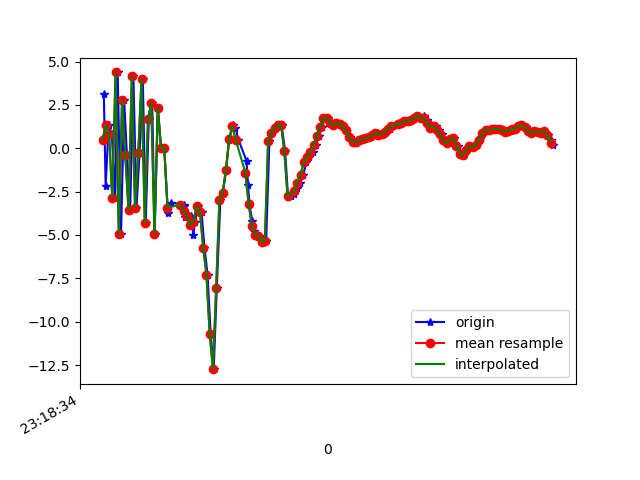

The table this chart was drawn from, first rows:
1617837515068, 533158622789976, 3.136712, -0.6598635, -3.1959057
1617837515079, 533158642020746, -2.159, -1.891, 7.249
1617837515098, 533158661251516, 1.326, -0.9128, -6.671
1617837515117, 533158680482286, 0.8397, -0.3282, 9.256
1617837515137, 533158699713056, -2.86, -0.9863, -7.193
1617837515153, 533158718943826, 4.37, 0.6248, 5.873
1617837515174, 533158738174596, -4.925, -1.169, -1.035
1617837515193, 533158757405366, 2.773, 0.1993, -3.671
1617837515210, 533158776636136, -0.3726, -1.077, 8.198
1617837515230, 533158795866906, -3.576, -2.041, -6.669
1617837515250, 533158815097676, 4.148, -1.501, 4.118
1617837515269, 533158834328446, -3.441, -3.605, 5.424
1617837515288, 533158853559216, -0.2749, -3.101, -6.592
1617837515308, 533158872789986, 3.985, -1.548, 6.98
1617837515326, 533158892020756, -4.285, -2.349, 0.5049
1617837515345, 533158911251526, 1.707, -0.761, -6.398
1617837515366, 533158930482296, 2.602, -0.2249, 7.444
1617837515381, 533158949713066, -4.917, -0.4859, -3.891
1617837515401, 533158968943836, 2.344, 2.327, -7.683
1617837515421, 533158988174606, -0.001445, 3.231, 3.916
1617837515440, 533159007405376, 0.03801, 3.689, -1.053
1617837515463, 533159026636146, -3.715, 3.716, -7.845
1617837515479, 533159045866916, -3.13, 3.156, -6.792
1617837515559, 533159065097686, -3.247, 3.305, -7.585
1617837515561, 533159084328456, -3.323, 4.563, -8.304
1617837515563, 533159103559226, -3.6, 4.945, -8.674
1617837515565, 533159122789996, -3.939, 4.167, -8.331
1617837515595, 533159142020766, -3.898, 3.808, -8.112
1617837515608, 533159161251536, -3.891, 3.987, -7.724
1617837515619, 533159180482306, -4.995, 1.879, -5.32
1617837515630, 533159199839356, -4.235, 0.6814, -3.274
1617837515649, 533159219070126, -3.317, 0.01199, -1.834
1617837515670, 533159238300896, -3.684, -1.421, -1.01
1617837515688, 533159257531666, -5.731, -3.857, 2.806
1617837515707, 533159276762436, -7.283, -2.31, 4.573
1617837515726, 533159295993206, -10.69, -5.988, 6.572
1617837515745, 533159315223976, -12.74, -15.23, 10.01
1617837515764, 533159334454746, -8.052, -15.65, 13.38
1617837515786, 533159353685516, -2.96, -8.365, 13.84
1617837515801, 533159372916286, -2.577, -2.342, 12.07
1617837515822, 533159392147056, -1.226, 1.377, 10.33
1617837515840, 533159411377826, 0.5255, 1.136, 9.129
1617837515862, 533159430608596, 1.351, -2.44, 9.369
1617837515879, 533159449839366, 1.192, -5.868, 9.656
1617837515897, 533159469070136, 0.4961, -5.787, 9.098
1617837515947, 533159488300906, -0.721, -2.578, 7.478
1617837515956, 533159507531676, -2.096, -0.3059, 6.219
1617837515965, 533159526762446, -3.19, -0.1352, 5.158
1617837515981, 533159545993216, -4.167, -0.9609, 4.285
1617837515995, 533159565223986, -4.785, -2.733, 3.87
1617837516012, 533159584454756, -4.975, -3.124, 4.037
1617837516032, 533159603685526, -5.071, -2.254, 3.527
1617837516051, 533159622916296, -5.401, -0.9339, 1.864
1617837516068, 533159642147066, -5.361, 0.161, -0.2031
1617837516088, 533159661377836, 0.3944, 0.5323, -0.5386
1617837516106, 533159680608606, 0.8943, 1.555, -1.407
1617837516125, 533159699839376, 1.142, 2.397, -2.143
1617837516145, 533159719070146, 1.339, 3.052, -3.26
1617837516163, 533159738300916, 1.333, 3.742, -4.976
1617837516185, 533159757531686, -0.1848, 4.493, -5.64
1617837516203, 533159776762456, -2.809, 3.495, -5.769
... 85 more rows
